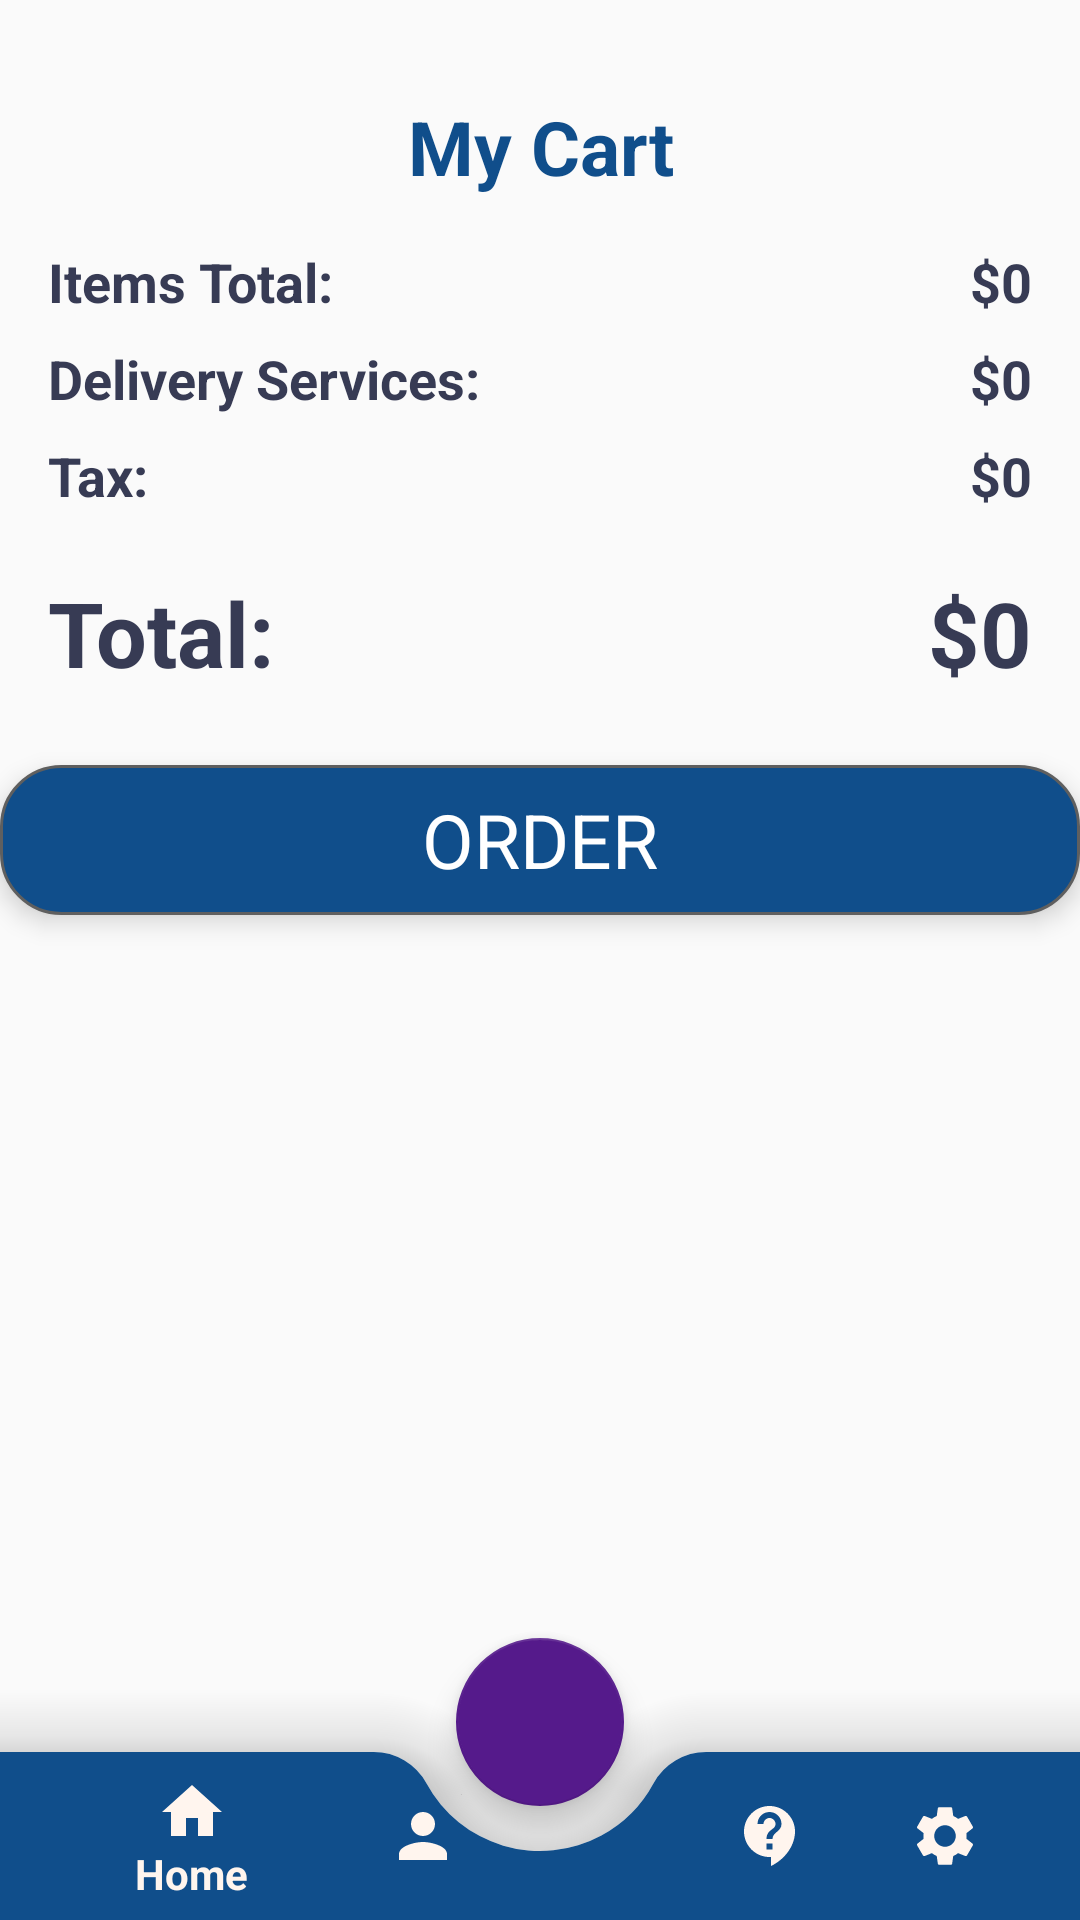

Produce the Android XML layout that renders to this screen, including the resource entries it uses.
<!-- AndroidManifest.xml: application theme Theme.LoginPageIntent_Kullanımı -->
<!-- res/layout/activity_cart_list.xml -->
<?xml version="1.0" encoding="utf-8"?>
<androidx.constraintlayout.widget.ConstraintLayout xmlns:android="http://schemas.android.com/apk/res/android"
    xmlns:app="http://schemas.android.com/apk/res-auto"
    xmlns:tools="http://schemas.android.com/tools"
    android:layout_width="match_parent"
    android:layout_height="match_parent"
    tools:context=".CartListActivity">

    <ScrollView
        android:id="@+id/scrollView3"
        android:layout_width="match_parent"
        android:layout_height="match_parent"
        app:layout_constraintBottom_toBottomOf="parent"
        app:layout_constraintEnd_toEndOf="parent"
        app:layout_constraintStart_toStartOf="parent"
        app:layout_constraintTop_toTopOf="parent">

        <LinearLayout
            android:layout_width="match_parent"
            android:layout_height="wrap_content"
            android:orientation="vertical">

            <TextView
                android:id="@+id/textView12"
                android:layout_width="match_parent"
                android:layout_height="wrap_content"
                android:layout_marginTop="32dp"
                android:text="My Cart"
                android:textAlignment="center"
                android:textColor="#104e8b"
                android:textSize="25sp"
                android:textStyle="bold" />

            <androidx.recyclerview.widget.RecyclerView
                android:id="@+id/cartView"
                android:layout_width="match_parent"
                android:layout_height="match_parent" />

            <LinearLayout
                android:layout_width="match_parent"
                android:layout_height="match_parent"
                android:layout_marginStart="16dp"
                android:layout_marginTop="16dp"
                android:layout_marginEnd="16dp"
                android:layout_marginBottom="4dp"
                android:orientation="horizontal">

                <TextView
                    android:id="@+id/textView13"
                    android:layout_width="wrap_content"
                    android:layout_height="wrap_content"
                    android:layout_weight="1"
                    android:text="Items Total:"
                    android:textColor="#373b54"
                    android:textSize="18sp"
                    android:textStyle="bold" />

                <TextView
                    android:id="@+id/totalFeeTxt"
                    android:layout_width="wrap_content"
                    android:layout_height="wrap_content"
                    android:layout_weight="1"
                    android:text="$0"
                    android:textAlignment="textEnd"
                    android:textColor="#373b54"
                    android:textSize="18sp"
                    android:textStyle="bold" />
            </LinearLayout>

            <LinearLayout
                android:layout_width="match_parent"
                android:layout_height="match_parent"
                android:layout_marginStart="16dp"
                android:layout_marginTop="4dp"
                android:layout_marginEnd="16dp"
                android:layout_marginBottom="4dp"
                android:orientation="horizontal">

                <TextView
                    android:id="@+id/textView13"
                    android:layout_width="wrap_content"
                    android:layout_height="wrap_content"
                    android:layout_weight="1"
                    android:text="Delivery Services:"
                    android:textColor="#373b54"
                    android:textSize="18sp"
                    android:textStyle="bold" />

                <TextView
                    android:id="@+id/deliveryTxt"
                    android:layout_width="wrap_content"
                    android:layout_height="wrap_content"
                    android:layout_weight="1"
                    android:text="$0"
                    android:textAlignment="textEnd"
                    android:textColor="#373b54"
                    android:textSize="18sp"
                    android:textStyle="bold" />
            </LinearLayout>

            <LinearLayout
                android:layout_width="match_parent"
                android:layout_height="match_parent"
                android:layout_marginStart="16dp"
                android:layout_marginTop="4dp"
                android:layout_marginEnd="16dp"
                android:layout_marginBottom="4dp"
                android:orientation="horizontal">

                <TextView
                    android:id="@+id/textView13"
                    android:layout_width="wrap_content"
                    android:layout_height="wrap_content"
                    android:layout_weight="1"
                    android:text="Tax:"
                    android:textColor="#373b54"
                    android:textSize="18sp"
                    android:textStyle="bold" />

                <TextView
                    android:id="@+id/taxTxt"
                    android:layout_width="wrap_content"
                    android:layout_height="wrap_content"
                    android:layout_weight="1"
                    android:text="$0"
                    android:textAlignment="textEnd"
                    android:textColor="#373b54"
                    android:textSize="18sp"
                    android:textStyle="bold" />
            </LinearLayout>

            <LinearLayout
                android:layout_width="match_parent"
                android:layout_height="match_parent"
                android:layout_marginStart="16dp"
                android:layout_marginTop="16dp"
                android:layout_marginEnd="16dp"
                android:layout_marginBottom="4dp"
                android:orientation="horizontal">

                <TextView
                    android:id="@+id/textView13"
                    android:layout_width="wrap_content"
                    android:layout_height="wrap_content"
                    android:layout_weight="1"
                    android:text="Total:"
                    android:textColor="#373b54"
                    android:textSize="30sp"
                    android:textStyle="bold" />

                <TextView
                    android:id="@+id/totalTxt"
                    android:layout_width="wrap_content"
                    android:layout_height="wrap_content"
                    android:layout_weight="1"
                    android:text="$0"
                    android:textAlignment="textEnd"
                    android:textColor="#373b54"
                    android:textSize="30sp"
                    android:textStyle="bold" />
            </LinearLayout>

            <TextView
                android:id="@+id/textView17"
                android:layout_width="match_parent"
                android:layout_height="50dp"
                android:layout_marginTop="20sp"
                android:background="@drawable/round5"
                android:elevation="5dp"
                android:gravity="center"
                android:text="ORDER"
                android:textAlignment="center"
                android:textColor="@color/white"
                android:textSize="25sp" />

            <TextView
                android:id="@+id/emptyTxt"
                android:layout_width="match_parent"
                android:layout_height="wrap_content"
                android:text="Your Cart is Empty"
                android:textAlignment="center"
                android:textColor="@color/black"
                android:textSize="20sp"
                android:textStyle="bold"
                android:visibility="gone" />

            <TextView
                android:id="@+id/textView16"
                android:layout_width="match_parent"
                android:layout_height="wrap_content"
                android:paddingBottom="300dp" />

        </LinearLayout>
    </ScrollView>

    <androidx.coordinatorlayout.widget.CoordinatorLayout
        android:layout_width="match_parent"
        android:layout_height="match_parent"
        app:layout_constraintBottom_toBottomOf="parent"
        tools:context=".MainActivity">

        <com.google.android.material.bottomappbar.BottomAppBar
            android:id="@+id/bottomAppBar"
            android:layout_width="match_parent"
            android:layout_height="wrap_content"
            android:layout_gravity="bottom"
            app:backgroundTint="#104e8b"
            app:elevation="40dp"
            app:fabCradleMargin="15dp"
            app:fabCradleRoundedCornerRadius="20dp"
            app:fabCradleVerticalOffset="10dp">

            <com.google.android.material.bottomnavigation.BottomNavigationView
                android:id="@+id/bottomNavigationView"
                android:layout_width="match_parent"
                android:layout_height="match_parent"
                android:layout_marginEnd="16dp"
                android:background="@android:color/transparent"
                app:elevation="0dp"
                app:itemIconTint="#fff5ee"
                app:itemTextColor="#fff5ee"
                app:menu="@menu/bottom_nav_menu" />

        </com.google.android.material.bottomappbar.BottomAppBar>

        <com.google.android.material.floatingactionbutton.FloatingActionButton
            android:id="@+id/fab"
            android:layout_width="wrap_content"
            android:layout_height="87dp"
            android:src="@drawable/shoppingcart"
            app:backgroundTint="#551a8b"
            app:layout_anchor="@id/bottomAppBar" />

    </androidx.coordinatorlayout.widget.CoordinatorLayout>

</androidx.constraintlayout.widget.ConstraintLayout>
<!-- resources referenced by this layout -->
<resources>
  <!-- drawable round5 (drawable) -->
  <?xml version="1.0" encoding="utf-8"?>
  <shape xmlns:android="http://schemas.android.com/apk/res/android">
  
      <stroke android:color="#5f5f5f" android:width="1dp"/>
      <solid android:color="#104e8b"/>
      <corners
          android:topLeftRadius="20dp"
          android:topRightRadius="20dp"
          android:bottomLeftRadius="20dp"
          android:bottomRightRadius="20dp"/>
  </shape>
  <style name="Theme.LoginPageIntent_Kullanımı" parent="Theme.MaterialComponents.Light.NoActionBar.Bridge">
          
          <item name="colorPrimary">@color/purple_500</item>
          <item name="colorPrimaryVariant">@color/purple_700</item>
          <item name="colorOnPrimary">@color/white</item>
          
          <item name="colorSecondary">@color/teal_200</item>
          <item name="colorSecondaryVariant">@color/teal_700</item>
          <item name="colorOnSecondary">@color/black</item>
          
          <item name="android:statusBarColor" tools:targetApi="l">?attr/colorPrimaryVariant</item>
          
      </style>
  <!-- not gathered from this repository: default colours our renderer supplied (Android Studio template values) -->
  <color name="purple_500">#FF6200EE</color>
  <color name="purple_700">#FF3700B3</color>
  <color name="teal_200">#FF03DAC5</color>
  <color name="teal_700">#FF018786</color>
  <color name="black">#FF000000</color>
  <color name="white">#FFFFFFFF</color>
</resources>
